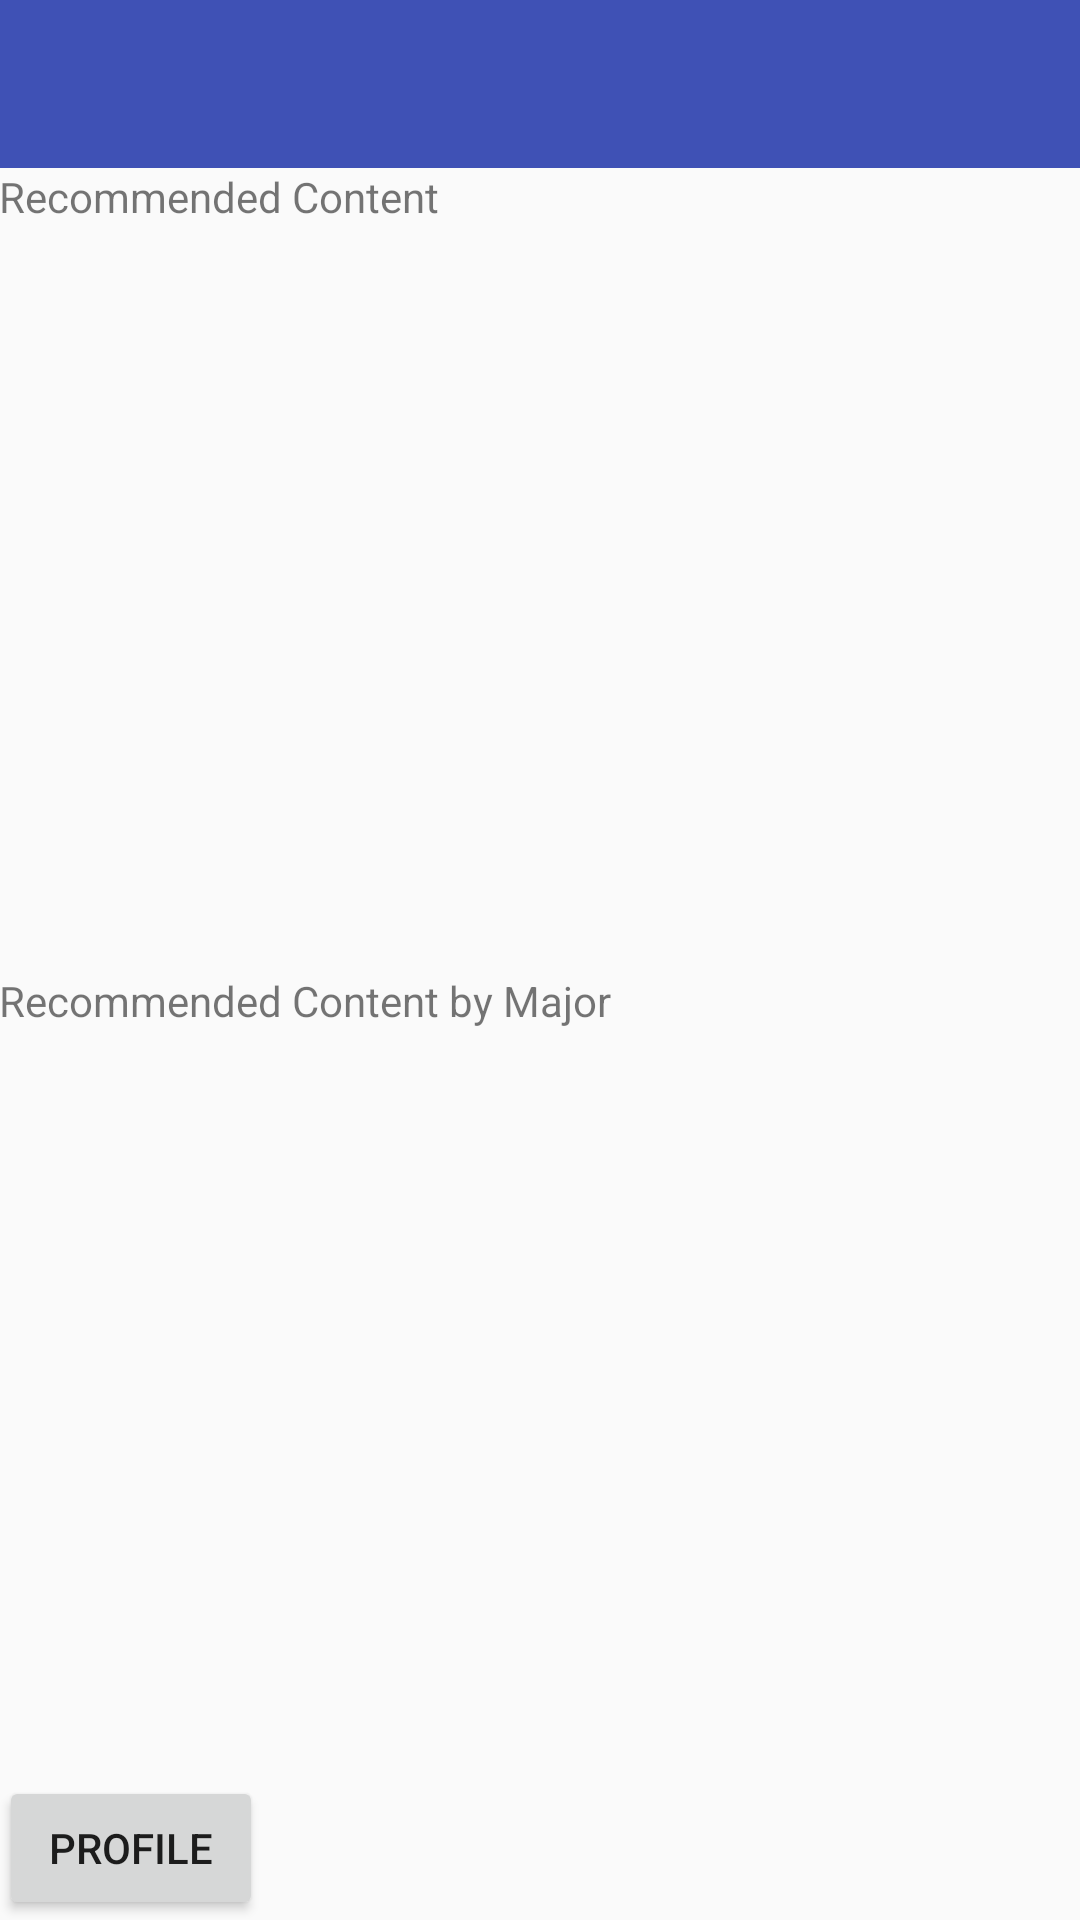

This screen was rendered from an Android layout file. Write that file and the resources it references.
<!-- AndroidManifest.xml: application theme AppTheme -->
<!-- res/layout/activity_home.xml -->
<?xml version="1.0" encoding="utf-8"?>
<LinearLayout
    xmlns:android="http://schemas.android.com/apk/res/android"
    xmlns:app="http://schemas.android.com/apk/res-auto"
    xmlns:tools="http://schemas.android.com/tools"
    android:layout_width="match_parent"
    android:layout_height="match_parent"
    android:fitsSystemWindows="true"
    android:orientation="vertical"
    tools:context="com.example.mom.mom.HomeActivity">

    <android.support.design.widget.AppBarLayout
        android:layout_width="match_parent"
        android:layout_height="wrap_content"
        android:theme="@style/AppTheme.AppBarOverlay">

        <android.support.v7.widget.Toolbar
            android:id="@+id/toolbar"
            android:layout_width="match_parent"
            android:layout_height="?attr/actionBarSize"
            android:background="?attr/colorPrimary"
            app:popupTheme="@style/AppTheme.PopupOverlay" />

    </android.support.design.widget.AppBarLayout>

    <include layout="@layout/content_home" android:id="@+id/content" />

</LinearLayout>
<!-- res/layout/content_home.xml (included above) -->
<?xml version="1.0" encoding="utf-8"?>
<LinearLayout xmlns:android="http://schemas.android.com/apk/res/android"
    xmlns:app="http://schemas.android.com/apk/res-auto"
    xmlns:tools="http://schemas.android.com/tools"
    android:layout_width="match_parent"
    android:layout_height="match_parent"
    android:paddingBottom="@dimen/activity_vertical_margin"
    android:paddingLeft="@dimen/activity_horizontal_margin"
    android:paddingRight="@dimen/activity_horizontal_margin"
    android:paddingTop="@dimen/activity_vertical_margin"
    app:layout_behavior="@string/appbar_scrolling_view_behavior"
    tools:context="com.example.mom.mom.HomeActivity"
    android:orientation="vertical"
    tools:showIn="@layout/activity_home">

    

    

    <TextView
        android:layout_width="wrap_content"
        android:layout_height="wrap_content"
        android:text="Recommended Content"/>
    <ListView
        android:layout_width="wrap_content"
        android:layout_height="wrap_content"
        android:id="@+id/lvOverall"
        android:layout_weight="1"/>

    <TextView
        android:layout_width="wrap_content"
        android:layout_height="wrap_content"
        android:text="Recommended Content by Major"/>
    <ListView
        android:layout_width="wrap_content"
        android:layout_height="wrap_content"
        android:id="@+id/lvMajor"
        android:layout_weight="1"/>

    <Button
        android:layout_width="wrap_content"
        android:layout_height="wrap_content"
        android:id="@+id/btnProfile"
        android:text="Profile"
        android:onClick="onProfileClick"/>


</LinearLayout>
<!-- resources referenced by this layout -->
<resources>
  <style name="AppTheme.AppBarOverlay" parent="ThemeOverlay.AppCompat.Dark.ActionBar" />
  <style name="AppTheme.PopupOverlay" parent="ThemeOverlay.AppCompat.Light" />
  <style name="TwoWayView">
          <item name="android:orientation">horizontal</item>
      </style>
  <style name="AppTheme" parent="Theme.AppCompat.Light.NoActionBar">
          
          <item name="colorPrimary">@color/colorPrimary</item>
          <item name="colorPrimaryDark">@color/colorPrimaryDark</item>
          <item name="colorAccent">@color/colorAccent</item>
      </style>
  <color name="colorPrimary">#3F51B5</color>
  <color name="colorPrimaryDark">#303F9F</color>
  <color name="colorAccent">#3fb5c2</color>
</resources>
